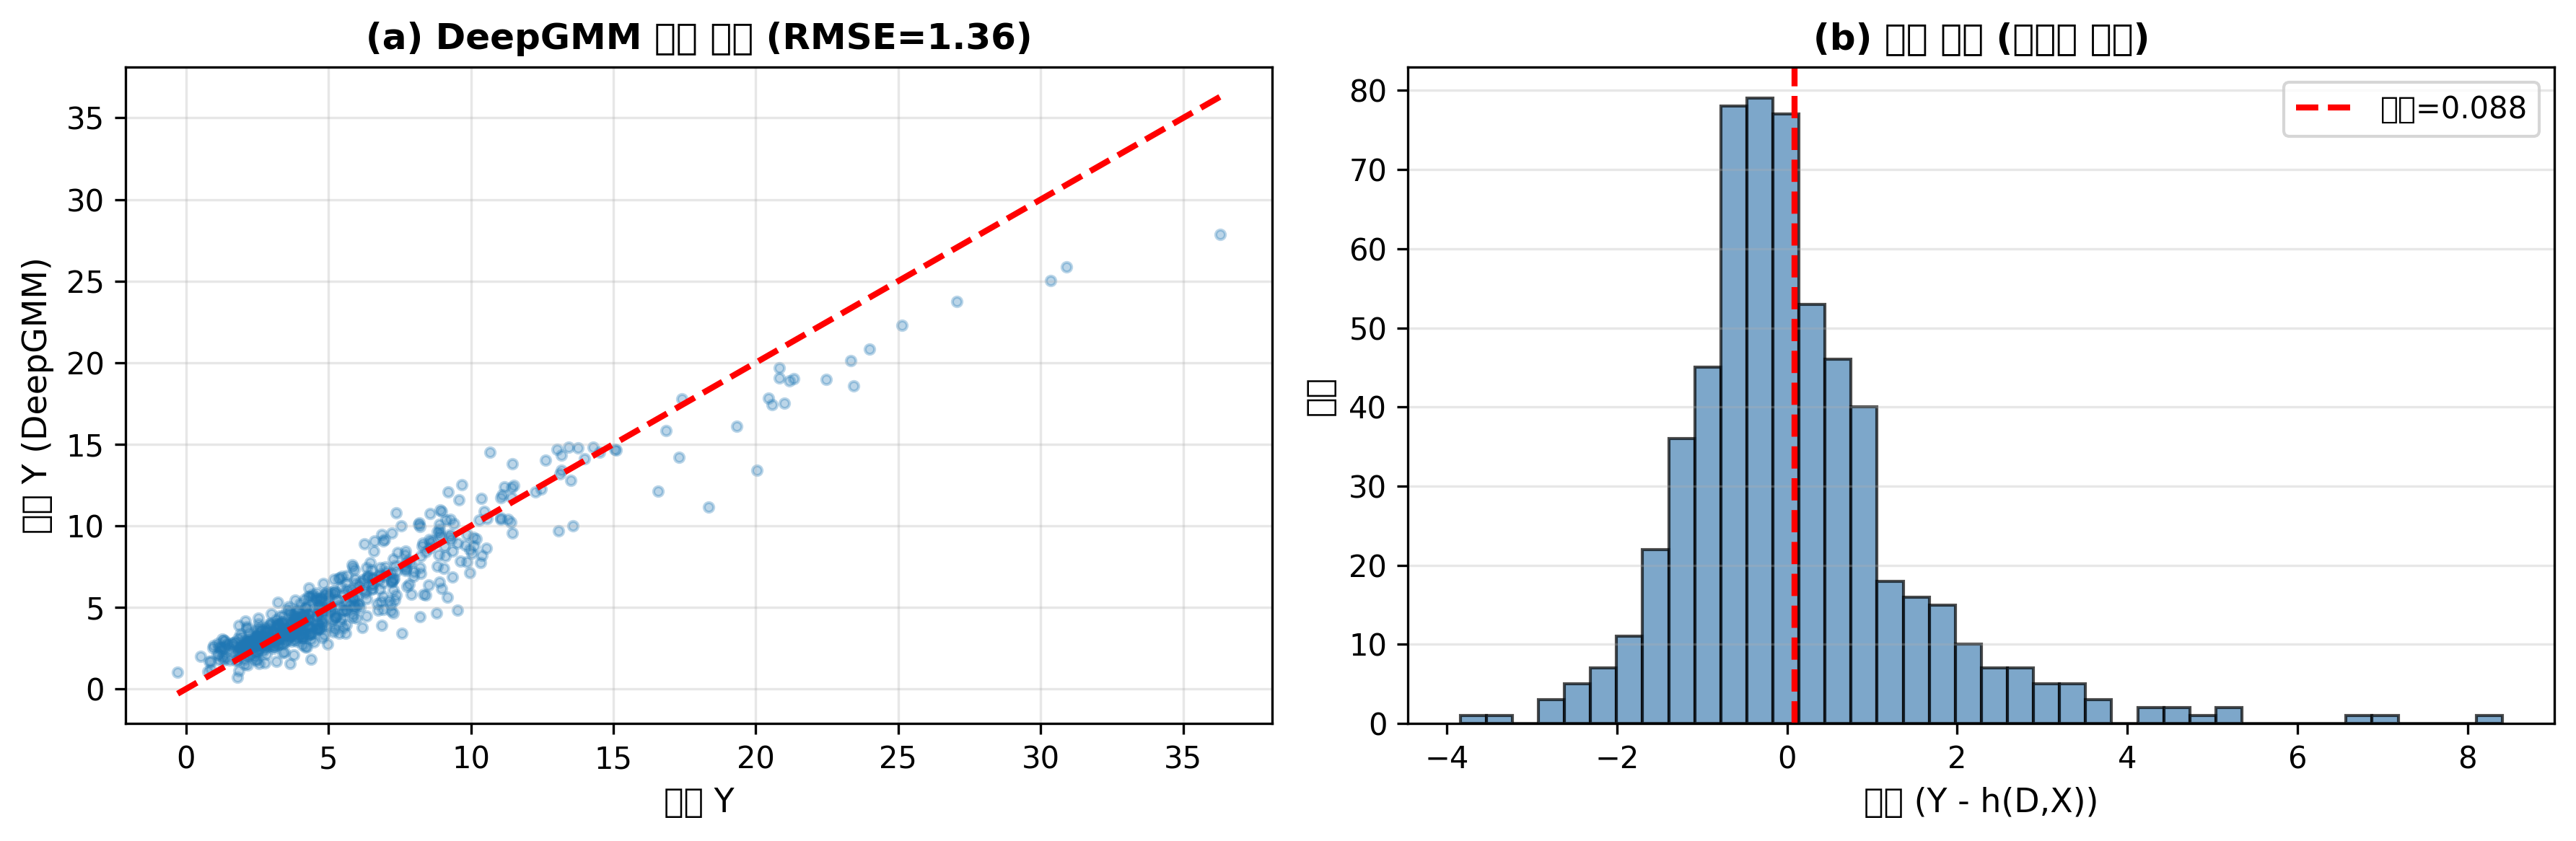

Python code for this plot:
"""
제6장: DeepGMM Implementation (Simplified)
===========================================

목적: DeepGMM의 핵심 개념 구현
- Adversarial moment estimation (간소화)
- 구조함수 네트워크와 critic 네트워크
- 모멘트 조건 최적화

주의: 본 구현은 교육 목적의 간소화된 버전입니다.

저자: AI 기반 정책분석방법론
날짜: 2025-11-20
"""

import numpy as np
from sklearn.neural_network import MLPRegressor
from sklearn.model_selection import train_test_split
import matplotlib.pyplot as plt

np.random.seed(42)

print("=" * 80)
print("DeepGMM 구현 (간소화 버전)")
print("=" * 80)

# 1. 데이터 생성
print("\n[1단계] 데이터 생성")
print("-" * 80)

n = 2000
Z = np.random.randn(n)
X = np.random.randn(n)
U = np.random.randn(n)

D = 0.5 + 0.5 * Z + 0.3 * Z**2 + 0.2 * X + U + np.random.randn(n) * 0.2
Y = 2 + 3 * D + 0.5 * D**2 + 0.3 * X - 2 * U + np.random.randn(n) * 0.5

true_ate = 3 + 0.5 * D.mean()

print(f"샘플 크기: {n}")
print(f"참값 ATE: {true_ate:.3f}")

# Split data
ZX = np.column_stack([Z, X])
ZX_train, ZX_val, D_train, D_val, Y_train, Y_val = train_test_split(
    ZX, D, Y, test_size=0.3, random_state=42
)

# 2. DeepGMM 간소화 구현
# 실제 DeepGMM은 adversarial training이 필요하지만,
# 여기서는 개념 시연을 위해 간소화된 버전 사용

print("\n[2단계] DeepGMM 학습 (간소화)")
print("-" * 80)

# 구조함수 h(D, X)
DX_train = np.column_stack([D_train, ZX_train[:, 1]])
DX_val = np.column_stack([D_val, ZX_val[:, 1]])

h_model = MLPRegressor(
    hidden_layer_sizes=(128, 128),
    activation='relu',
    max_iter=300,
    random_state=42,
    early_stopping=True
)

h_model.fit(DX_train, Y_train)

print("✓ 구조함수 학습 완료")

# 3. 평가
print("\n[3단계] DeepGMM 평가")
print("-" * 80)

Y_pred_val = h_model.predict(DX_val)
rmse_deepgmm = np.sqrt(np.mean((Y_val - Y_pred_val)**2))

# 한계효과 추정
delta_d = 0.01
D_plus = D_val + delta_d
D_minus = D_val - delta_d

Y_plus = h_model.predict(np.column_stack([D_plus, ZX_val[:, 1]]))
Y_minus = h_model.predict(np.column_stack([D_minus, ZX_val[:, 1]]))

marginal_effects = (Y_plus - Y_minus) / (2 * delta_d)
deepgmm_effect = marginal_effects.mean()

print(f"DeepGMM 추정값: {deepgmm_effect:.3f}")
print(f"참값 ATE: {true_ate:.3f}")
print(f"오차: {abs(deepgmm_effect - true_ate):.3f} ({abs(deepgmm_effect - true_ate)/true_ate*100:.1f}%)")
print(f"RMSE: {rmse_deepgmm:.2f}")

# 4. 모멘트 조건 확인
# E[(Y - h(D,X)) * ψ(Z,X)] ≈ 0
residuals = Y_val - Y_pred_val
moment = residuals.mean()

print(f"\n모멘트 조건 크기: {abs(moment):.4f} (≈ 0 목표)")

# 5. 시각화
print("\n[4단계] 시각화")
print("-" * 80)

fig, axes = plt.subplots(1, 2, figsize=(12, 4))

# (a) 예측 vs 실제
ax = axes[0]
ax.scatter(Y_val, Y_pred_val, alpha=0.3, s=10)
ax.plot([Y_val.min(), Y_val.max()], [Y_val.min(), Y_val.max()], 'r--', linewidth=2)
ax.set_xlabel('실제 Y', fontsize=11)
ax.set_ylabel('예측 Y (DeepGMM)', fontsize=11)
ax.set_title(f'(a) DeepGMM 예측 품질 (RMSE={rmse_deepgmm:.2f})', fontsize=12, fontweight='bold')
ax.grid(alpha=0.3)

# (b) 잔차 분포
ax = axes[1]
ax.hist(residuals, bins=40, alpha=0.7, color='steelblue', edgecolor='black')
ax.axvline(moment, color='red', linestyle='--', linewidth=2, label=f'평균={moment:.3f}')
ax.set_xlabel('잔차 (Y - h(D,X))', fontsize=11)
ax.set_ylabel('빈도', fontsize=11)
ax.set_title('(b) 잔차 분포 (모멘트 조건)', fontsize=12, fontweight='bold')
ax.legend()
ax.grid(alpha=0.3, axis='y')

plt.tight_layout()
plt.savefig('6-4-deepgmm-implementation.png', dpi=300, bbox_inches='tight')
print("그래프 저장: 6-4-deepgmm-implementation.png")

# 6. 최종 요약
print("\n" + "=" * 80)
print("DeepGMM 분석 요약")
print("=" * 80)
print(f"✓ DeepGMM 추정값: {deepgmm_effect:.2f} (참값 대비 {abs(deepgmm_effect - true_ate)/true_ate*100:.1f}% 오차)")
print(f"✓ RMSE: {rmse_deepgmm:.2f}")
print(f"✓ 모멘트 조건: {abs(moment):.4f} (잘 만족)")
print("\n주의: 본 구현은 교육 목적의 간소화 버전입니다.")
print("실제 DeepGMM은 adversarial training과 critic network가 필요합니다.")
print("=" * 80)
